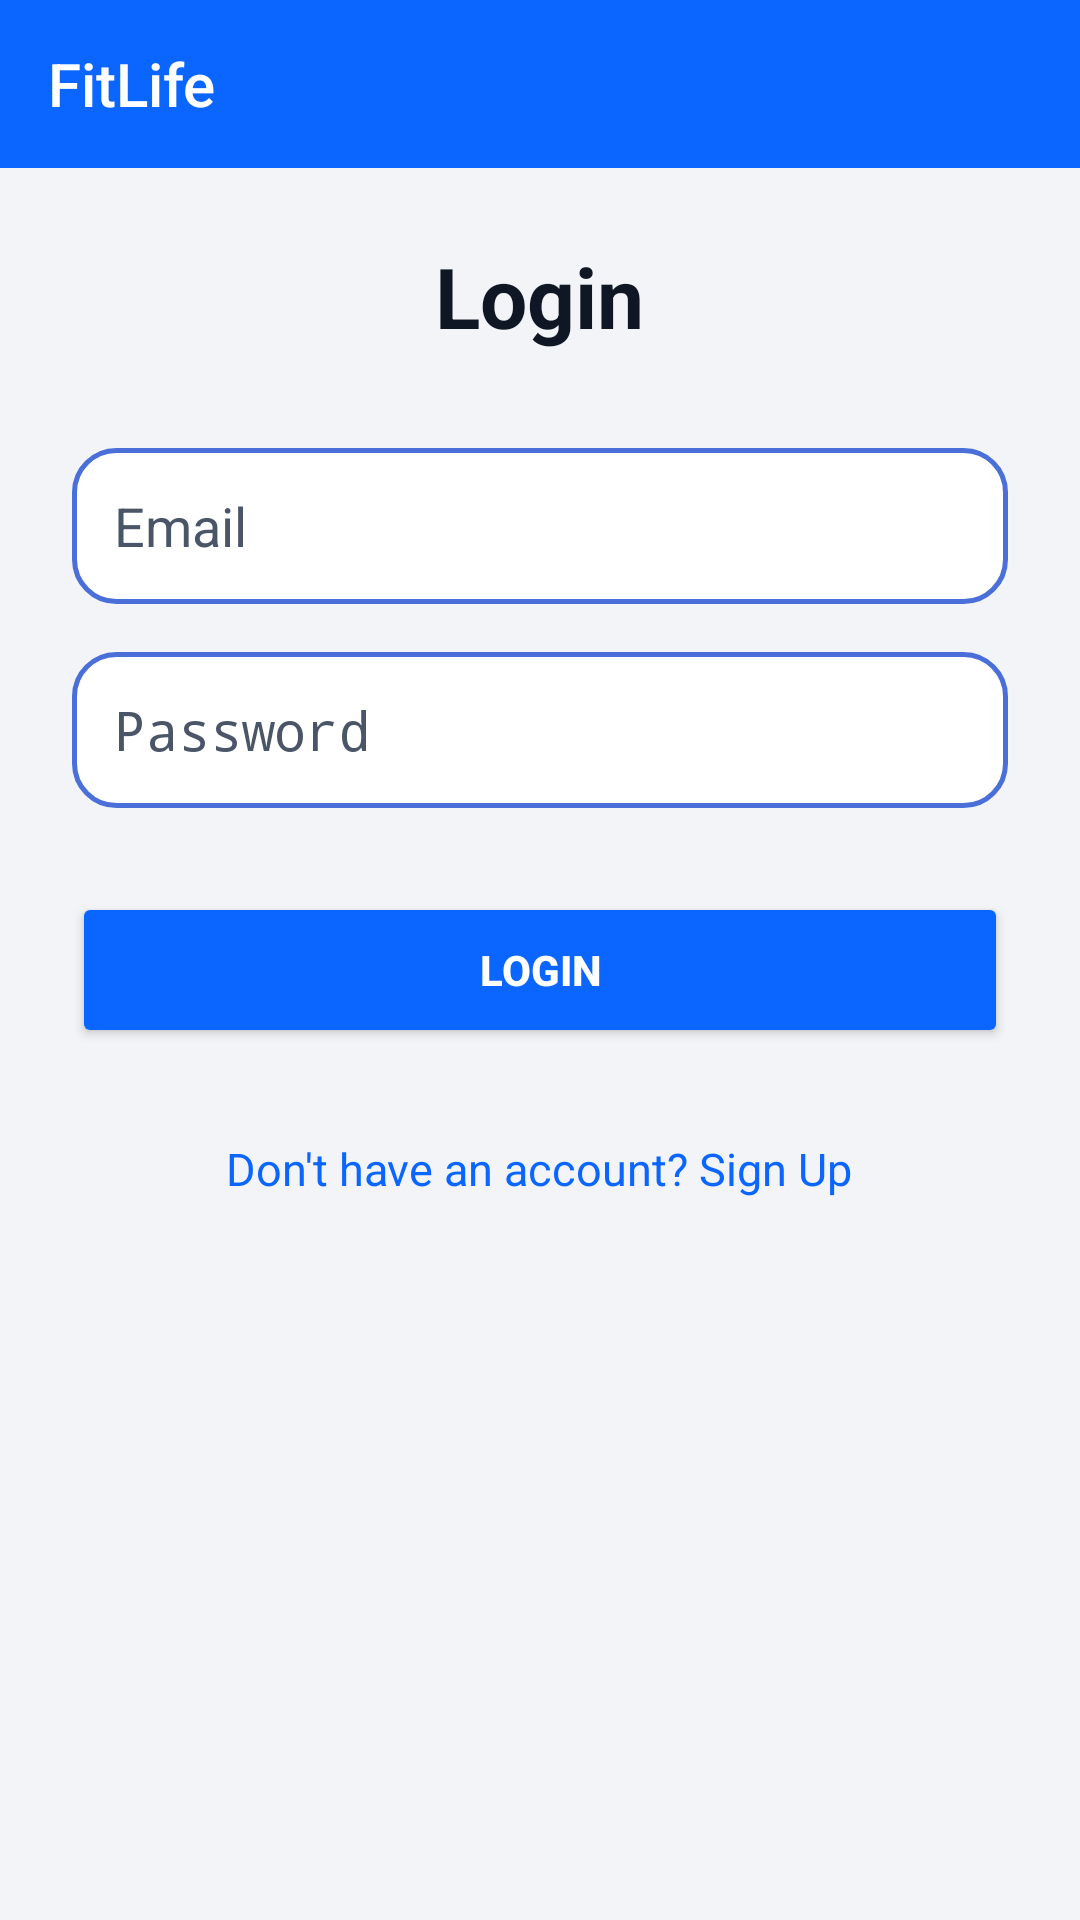

Android layout source for this screen:
<!-- AndroidManifest.xml: application theme Theme.Project -->
<!-- res/layout/activity_login.xml -->
<?xml version="1.0" encoding="utf-8"?>
<LinearLayout xmlns:android="http://schemas.android.com/apk/res/android"
    android:layout_width="match_parent"
    android:layout_height="match_parent"
    android:orientation="vertical"
    android:background="@color/backgroundLight">
    <include layout="@layout/toolbar_simple"/>

<ScrollView xmlns:android="http://schemas.android.com/apk/res/android"
    android:layout_width="match_parent"
    android:layout_height="match_parent"
    android:padding="24dp"
    android:fillViewport="true">

    <LinearLayout
        android:layout_width="match_parent"
        android:layout_height="wrap_content"
        android:orientation="vertical"
        android:gravity="center_horizontal">

        
        <TextView
            android:layout_width="wrap_content"
            android:layout_height="wrap_content"
            android:text="Login"
            android:textSize="28sp"
            android:textStyle="bold"
            android:textColor="@color/textPrimary"
            android:layout_marginBottom="32dp" />

        
        <EditText
            android:id="@+id/etEmail"
            android:layout_width="match_parent"
            android:layout_height="52dp"
            android:hint="Email"
            android:textColor="@color/textPrimary"
            android:textColorHint="@color/textHint"
            android:padding="14dp"
            android:background="@drawable/edittext_bg"
            android:inputType="textEmailAddress"
            android:layout_marginBottom="16dp" />

        
        <EditText
            android:id="@+id/etPassword"
            android:layout_width="match_parent"
            android:layout_height="52dp"
            android:hint="Password"
            android:textColor="@color/textPrimary"
            android:textColorHint="@color/textHint"
            android:padding="14dp"
            android:background="@drawable/edittext_bg"
            android:inputType="textPassword"
            android:layout_marginBottom="28dp" />

        
        <Button
            android:id="@+id/btnLogin"
            android:layout_width="match_parent"
            android:layout_height="52dp"
            android:text="Login"
            android:textStyle="bold"
            android:textColor="@color/white"
            android:backgroundTint="@color/primaryColor"
            android:layout_marginBottom="20dp"
            android:padding="10dp" />

        
        <TextView
            android:id="@+id/tvGoToSignUp"
            android:layout_width="wrap_content"
            android:layout_height="wrap_content"
            android:text="Don't have an account? Sign Up"
            android:textColor="@color/primaryColor"
            android:textSize="15sp"
            android:layout_marginTop="10dp" />

    </LinearLayout>

</ScrollView>
</LinearLayout>
<!-- res/layout/toolbar_simple.xml (included above) -->
<?xml version="1.0" encoding="utf-8"?>
<com.google.android.material.appbar.AppBarLayout
    xmlns:android="http://schemas.android.com/apk/res/android"
    xmlns:app="http://schemas.android.com/apk/res-auto"
    android:id="@+id/appBar"
    android:layout_width="match_parent"
    android:layout_height="wrap_content"
    android:fitsSystemWindows="true">

    <com.google.android.material.appbar.MaterialToolbar
        android:id="@+id/toolbar"
        android:layout_width="match_parent"
        android:layout_height="?attr/actionBarSize"
        android:background="@color/primaryColor"
        android:theme="@style/ThemeOverlay.AppCompat.Dark.ActionBar"
        app:title="FitLife"
        app:titleCentered="false"
        app:titleTextColor="@android:color/white"
        app:navigationIconTint="@android:color/white" />

</com.google.android.material.appbar.AppBarLayout>
<!-- resources referenced by this layout -->
<resources>
  <color name="backgroundLight">#F2F4F7</color>
  <color name="primaryColor">#0A66FF</color>
  <color name="textHint">#4A5568</color>
  <color name="textPrimary">#0F1724</color>
  <color name="white">#FFFFFFFF</color>
  <!-- drawable edittext_bg (drawable) -->
  <?xml version="1.0" encoding="utf-8"?>
  <shape xmlns:android="http://schemas.android.com/apk/res/android"
      android:shape="rectangle">
  
      
      <solid android:color="#FFFFFF"/>
  
      
      <stroke
          android:width="1.6dp"
          android:color="#4A6FD9"/>
  
      
      <corners android:radius="14dp"/>
  
      
      <padding
          android:left="16dp"
          android:top="12dp"
          android:right="16dp"
          android:bottom="12dp"/>
  
  </shape>
  <style name="Theme.Project" parent="Theme.AppCompat.Light.NoActionBar">
  
          
          <item name="colorPrimary">@color/primaryColor</item>
          <item name="colorPrimaryDark">@color/primaryDarkColor</item>
          <item name="colorAccent">@color/accentColor</item>
  
          
          <item name="android:statusBarColor">@color/primaryColor</item>
          <item name="android:navigationBarColor">@android:color/black</item>
          <item name="android:windowLightStatusBar">false</item>
  
          
          <item name="android:windowDrawsSystemBarBackgrounds">true</item>
          <item name="android:windowTranslucentStatus">false</item>
  
          
          <item name="android:windowBackground">@android:color/white</item>
  
          
          <item name="android:textColorPrimary">@android:color/white</item>
  
      </style>
  <color name="primaryDarkColor">#0B2A5A</color>
  <color name="accentColor">#3DA5A0</color>
</resources>
